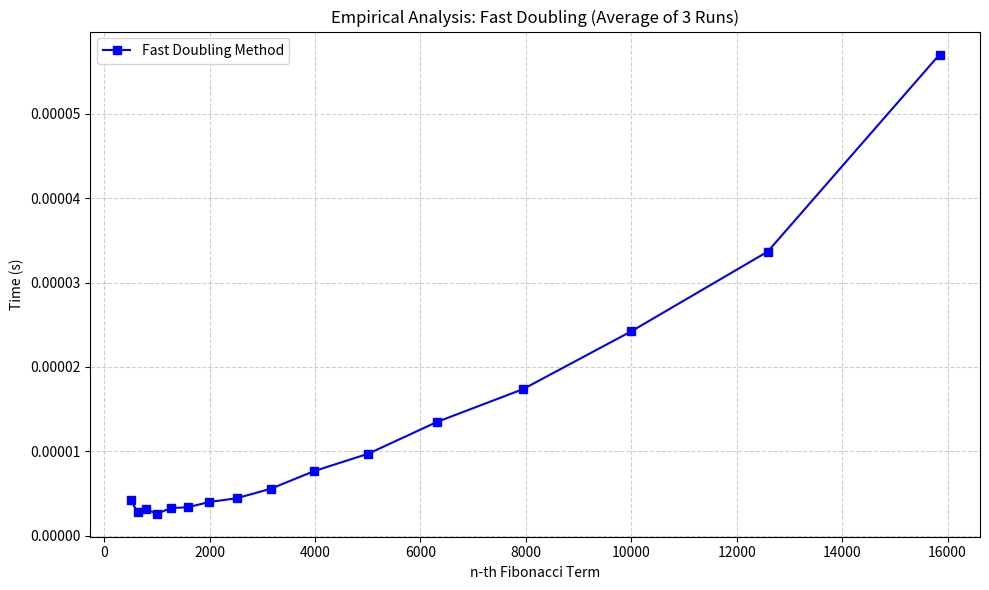

Generate this figure with matplotlib:
import time
import matplotlib.pyplot as plt
from matplotlib.ticker import ScalarFormatter

def fibonacci_fast_doubling(n):
    if n == 0:
        return (0, 1)
    else: 
        a, b = fibonacci_fast_doubling(n >> 1)
        c = a * (2 * b - a)
        d = a * a + b * b
        if n % 2 == 0:
            return (c, d)
        else: 
            return (d, c + d)
        
def fast_doubling(n):
    return fibonacci_fast_doubling(n)[0]

# --- Empirical Analysis Setup ---
n_values = [501, 631, 794, 1000, 1259, 1585, 1995, 2512, 
            3162, 3981, 5012, 6310, 7943, 10000, 12589, 15849]

avg_times = []

# --- Terminal Output (Horizontal with 3 Repetitions) ---
print(f"{'n':<7} | {'Repetition 1':<12} | {'Repetition 2':<12} | {'Repetition 3':<12} | {'Average':<12}")
print("-" * 75)

for n in n_values:
    runs = []
    for _ in range(3):
        start = time.perf_counter()
        fast_doubling(n)
        end = time.perf_counter()
        runs.append(end - start)
    
    avg = sum(runs) / 3
    avg_times.append(avg)
    
    # Print in the requested horizontal format
    print(f"{n:<7} | {runs[0]:.8f} | {runs[1]:.8f} | {runs[2]:.8f} | {avg:.8f}")

# --- Graph Generation ---
plt.figure(figsize=(10, 6))
plt.plot(n_values, avg_times, label='Fast Doubling Method', marker='s', color='blue', linewidth=1.5)

plt.title('Empirical Analysis: Fast Doubling (Average of 3 Runs)')
plt.xlabel('n-th Fibonacci Term')
plt.ylabel('Time (s)')

# Force the Y-axis to stay in 0.000... format
plt.gca().yaxis.set_major_formatter(ScalarFormatter(useOffset=False))
plt.ticklabel_format(style='plain', axis='y')

plt.grid(True, linestyle='--', alpha=0.6)
plt.legend()
plt.xticks([0, 2000, 4000, 6000, 8000, 10000, 12000, 14000, 16000])

plt.tight_layout()
plt.show()